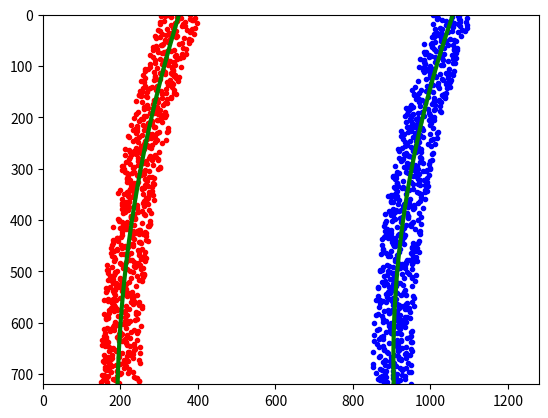

Python code for this plot:
import numpy as np
import matplotlib.pyplot as plt
# Generate some fake data to represent lane-line pixels
ploty = np.linspace(0, 719, num=720)# to cover same y-range as image
quadratic_coeff = 3e-4 # arbitrary quadratic coefficient
# For each y position generate random x position within +/-50 pix
# of the line base position in each case (x=200 for left, and x=900 for right)
leftx = np.array([200 + (y**2)*quadratic_coeff + np.random.randint(-50, high=51)
                              for y in ploty])
rightx = np.array([900 + (y**2)*quadratic_coeff + np.random.randint(-50, high=51)
                                for y in ploty])

leftx = leftx[::-1]  # Reverse to match top-to-bottom in y
rightx = rightx[::-1]  # Reverse to match top-to-bottom in y


# Fit a second order polynomial to pixel positions in each fake lane line
left_fit = np.polyfit(ploty, leftx, 2)
left_fitx = left_fit[0]*ploty**2 + left_fit[1]*ploty + left_fit[2]
right_fit = np.polyfit(ploty, rightx, 2)
right_fitx = right_fit[0]*ploty**2 + right_fit[1]*ploty + right_fit[2]

# Plot up the fake data
mark_size = 3
plt.plot(leftx, ploty, 'o', color='red', markersize=mark_size)
plt.plot(rightx, ploty, 'o', color='blue', markersize=mark_size)
plt.xlim(0, 1280)
plt.ylim(0, 720)
plt.plot(left_fitx, ploty, color='green', linewidth=3)
plt.plot(right_fitx, ploty, color='green', linewidth=3)
plt.gca().invert_yaxis() # to visualize as we do the images


# Define y-value where we want radius of curvature
# I'll choose the maximum y-value, corresponding to the bottom of the image
y_eval = np.max(ploty)
left_curverad = ((1 + (2*left_fit[0]*y_eval + left_fit[1])**2)**1.5) / np.absolute(2*left_fit[0])
right_curverad = ((1 + (2*right_fit[0]*y_eval + right_fit[1])**2)**1.5) / np.absolute(2*right_fit[0])
print(left_curverad, right_curverad)
# Example values: 1926.74 1908.48

# Define conversions in x and y from pixels space to meters
ym_per_pix = 30/720 # meters per pixel in y dimension
xm_per_pix = 3.7/700 # meters per pixel in x dimension

# Fit new polynomials to x,y in world space
left_fit_cr = np.polyfit(ploty*ym_per_pix, leftx*xm_per_pix, 2)
right_fit_cr = np.polyfit(ploty*ym_per_pix, rightx*xm_per_pix, 2)
# Calculate the new radii of curvature
left_curverad = ((1 + (2*left_fit_cr[0]*y_eval*ym_per_pix + left_fit_cr[1])**2)**1.5) / np.absolute(2*left_fit_cr[0])
right_curverad = ((1 + (2*right_fit_cr[0]*y_eval*ym_per_pix + right_fit_cr[1])**2)**1.5) / np.absolute(2*right_fit_cr[0])
# Now our radius of curvature is in meters
print(left_curverad, 'm', right_curverad, 'm')
# Example values: 632.1 m    626.2 m
